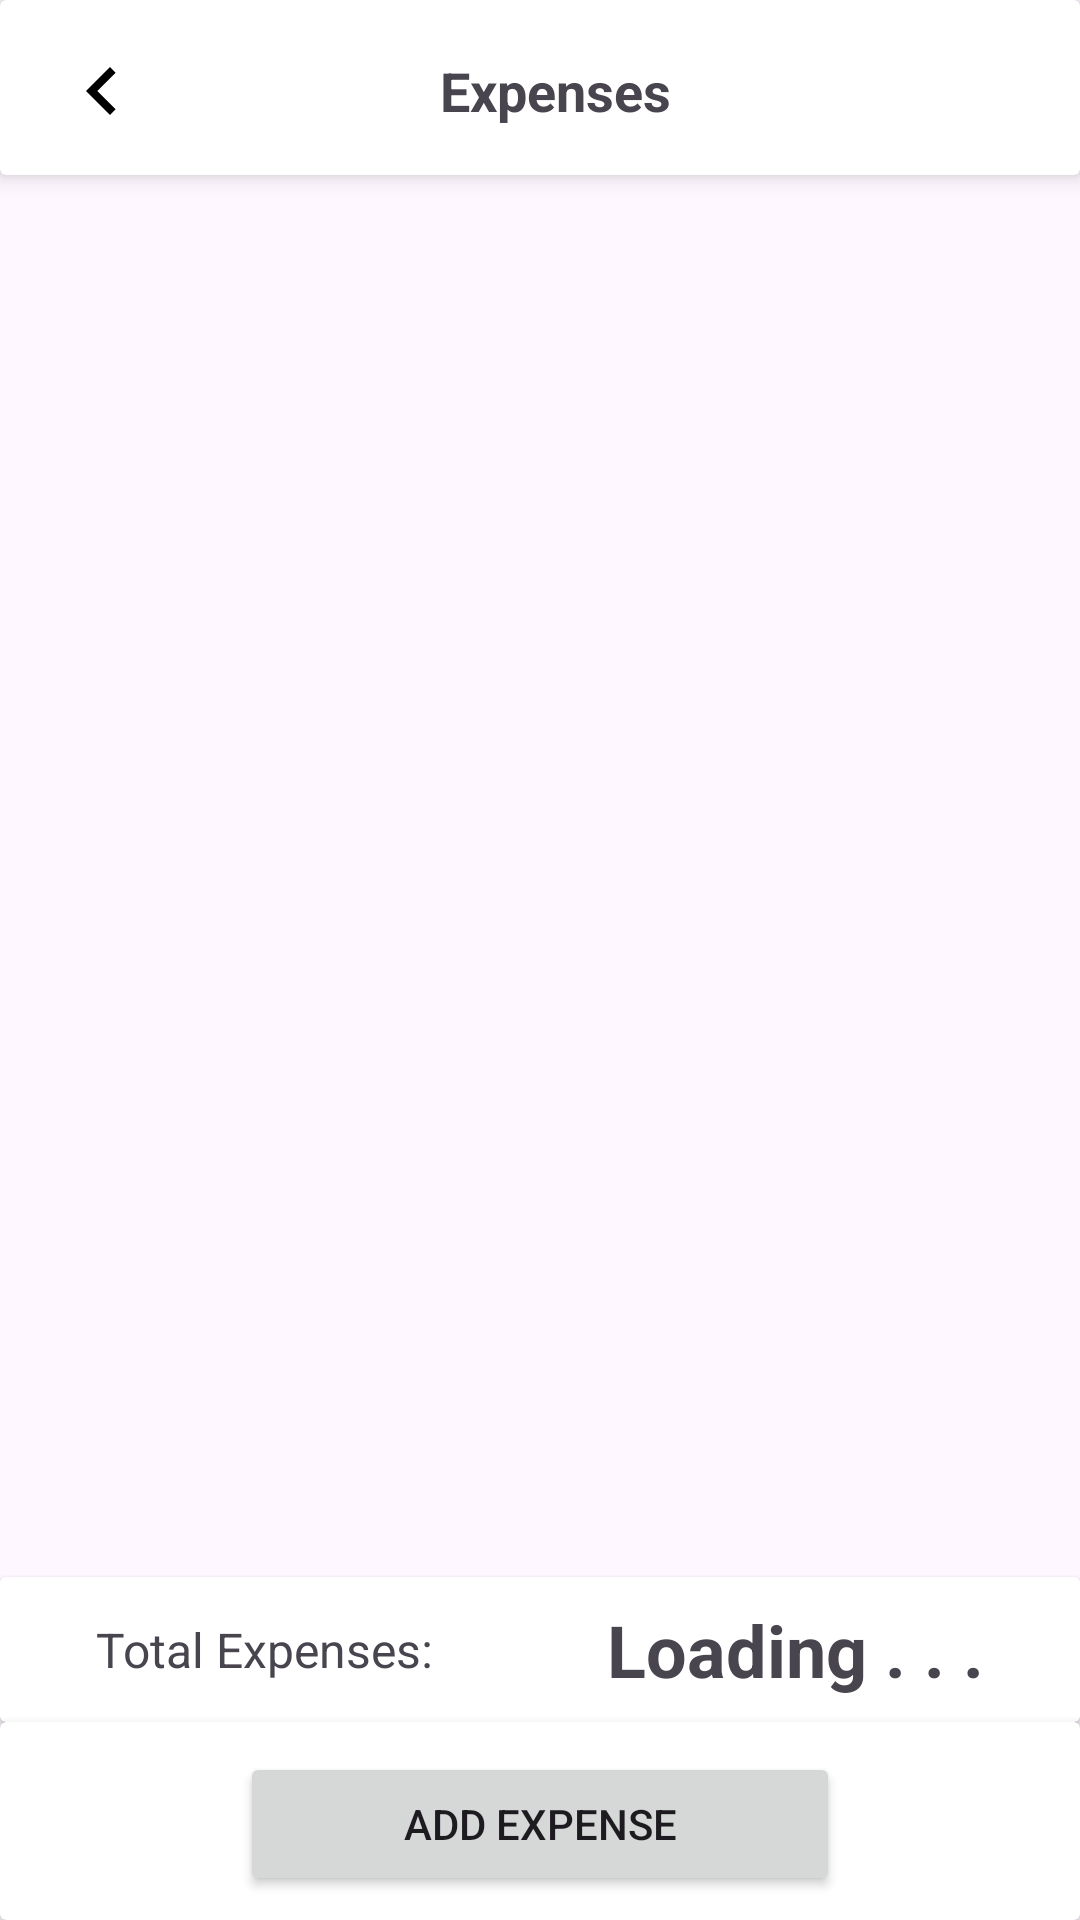

Layout XML and referenced resources for this Android screen:
<!-- AndroidManifest.xml: application theme Theme.SiomaiApp -->
<!-- res/layout/activity_expenses.xml -->
<?xml version="1.0" encoding="utf-8"?>
<androidx.constraintlayout.widget.ConstraintLayout xmlns:android="http://schemas.android.com/apk/res/android"
    xmlns:app="http://schemas.android.com/apk/res-auto"
    xmlns:tools="http://schemas.android.com/tools"
    android:layout_width="match_parent"
    android:layout_height="match_parent"
    tools:context=".ExpensesActivity">

    <androidx.cardview.widget.CardView
        android:id="@+id/expenseTopCard"
        android:layout_width="match_parent"
        android:layout_height="wrap_content"
        app:cardElevation="5dp"
        app:layout_constraintEnd_toEndOf="parent"
        app:layout_constraintStart_toStartOf="parent"
        app:layout_constraintTop_toTopOf="parent">

        <androidx.constraintlayout.widget.ConstraintLayout
            android:id="@+id/constraintLayoutExpense"
            android:layout_width="match_parent"
            android:layout_height="wrap_content"
            android:layout_marginTop="2dp"
            app:layout_constraintEnd_toEndOf="parent"
            app:layout_constraintStart_toStartOf="parent"
            app:layout_constraintTop_toTopOf="parent">

            <ImageButton
                android:id="@+id/imageButton"
                android:layout_width="48dp"
                android:layout_height="52dp"
                android:layout_marginStart="10dp"
                android:backgroundTint="#00FFFFFF"
                android:contentDescription="@string/placeholder"
                android:onClick="backOnClick"
                app:layout_constraintBottom_toBottomOf="parent"
                app:layout_constraintStart_toStartOf="parent"
                app:layout_constraintTop_toTopOf="parent"
                app:srcCompat="@drawable/baseline_keyboard_arrow_left_24" />

            <TextView
                android:id="@+id/textView3"
                android:layout_width="wrap_content"
                android:layout_height="wrap_content"
                android:layout_marginTop="16dp"
                android:layout_marginBottom="16dp"
                android:text="Expenses"
                android:textSize="18sp"
                android:textStyle="bold"
                app:layout_constraintBottom_toBottomOf="parent"
                app:layout_constraintEnd_toEndOf="parent"
                app:layout_constraintStart_toStartOf="@+id/imageButton"
                app:layout_constraintTop_toTopOf="parent" />
        </androidx.constraintlayout.widget.ConstraintLayout>
    </androidx.cardview.widget.CardView>

    <androidx.cardview.widget.CardView
        android:id="@+id/expenseBottomCard"
        android:layout_width="match_parent"
        android:layout_height="wrap_content"
        app:cardElevation="5dp"
        app:layout_constraintBottom_toBottomOf="parent"
        app:layout_constraintEnd_toEndOf="parent"
        app:layout_constraintStart_toStartOf="parent">

        <androidx.constraintlayout.widget.ConstraintLayout
            android:id="@+id/constraintLayout3"
            android:layout_width="match_parent"
            android:layout_height="wrap_content"
            android:layout_marginTop="2dp"
            app:layout_constraintEnd_toEndOf="parent"
            app:layout_constraintStart_toStartOf="parent"
            app:layout_constraintTop_toTopOf="parent">

            <Button
                android:id="@+id/button3"
                android:layout_width="200dp"
                android:layout_height="wrap_content"
                android:layout_marginTop="8dp"
                android:layout_marginBottom="8dp"
                android:onClick="addExpenseClicked"
                android:text="Add Expense"
                app:layout_constraintBottom_toBottomOf="parent"
                app:layout_constraintEnd_toEndOf="parent"
                app:layout_constraintStart_toStartOf="parent"
                app:layout_constraintTop_toTopOf="parent" />
        </androidx.constraintlayout.widget.ConstraintLayout>
    </androidx.cardview.widget.CardView>

    <ScrollView
        android:layout_width="match_parent"
        android:layout_height="0dp"
        app:layout_constraintEnd_toEndOf="parent"
        app:layout_constraintStart_toStartOf="parent"
        app:layout_constraintTop_toBottomOf="@+id/expenseTopCard">

        <LinearLayout
            android:id="@+id/expensesList"
            android:layout_width="match_parent"
            android:layout_height="wrap_content"
            android:orientation="vertical">

            <ProgressBar
                android:id="@+id/loadingExpenses"
                style="?android:attr/progressBarStyle"
                android:layout_width="match_parent"
                android:layout_height="wrap_content"
                android:padding="40dp" />
        </LinearLayout>
    </ScrollView>

    <androidx.cardview.widget.CardView
        android:layout_width="match_parent"
        android:layout_height="wrap_content"
        app:layout_constraintBottom_toTopOf="@+id/expenseBottomCard"
        app:layout_constraintEnd_toEndOf="parent"
        app:layout_constraintStart_toStartOf="parent" >

        <androidx.constraintlayout.widget.ConstraintLayout
            android:layout_width="match_parent"
            android:layout_height="match_parent">

            <TextView
                android:id="@+id/textView8"
                android:layout_width="wrap_content"
                android:layout_height="wrap_content"
                android:layout_marginStart="32dp"
                android:text="Total Expenses:"
                android:textSize="16sp"
                app:layout_constraintBottom_toBottomOf="@+id/totalExpenseView"
                app:layout_constraintStart_toStartOf="parent"
                app:layout_constraintTop_toTopOf="@+id/totalExpenseView" />

            <TextView
                android:id="@+id/totalExpenseView"
                android:layout_width="wrap_content"
                android:layout_height="wrap_content"
                android:layout_marginTop="8dp"
                android:layout_marginEnd="32dp"
                android:layout_marginBottom="8dp"
                android:text="Loading . . ."
                android:textSize="24sp"
                android:textStyle="bold"
                app:layout_constraintBottom_toBottomOf="parent"
                app:layout_constraintEnd_toEndOf="parent"
                app:layout_constraintTop_toTopOf="parent" />
        </androidx.constraintlayout.widget.ConstraintLayout>

    </androidx.cardview.widget.CardView>
</androidx.constraintlayout.widget.ConstraintLayout>
<!-- resources referenced by this layout -->
<resources>
  <!-- drawable baseline_keyboard_arrow_left_24 (drawable) -->
  <vector android:autoMirrored="true" android:height="32dp"
      android:tint="#000000" android:viewportHeight="24"
      android:viewportWidth="24" android:width="32dp" xmlns:android="http://schemas.android.com/apk/res/android">
      <path android:fillColor="@android:color/white" android:pathData="M15.41,16.59L10.83,12l4.58,-4.59L14,6l-6,6 6,6 1.41,-1.41z"/>
  </vector>
  <string name="placeholder">--todo--</string>
  <style name="Theme.SiomaiApp" parent="Base.Theme.SiomaiApp" />
  <style name="Base.Theme.SiomaiApp" parent="Theme.Material3.DayNight.NoActionBar">
          
          
          <item name="colorPrimary">@color/primary</item>
          <item name="colorSecondary">@color/white</item>
          <item name="colorAccent">@color/primary</item>
  
      </style>
  <color name="primary">#FF3636</color>
  <color name="white">#FFFFFFFF</color>
</resources>
